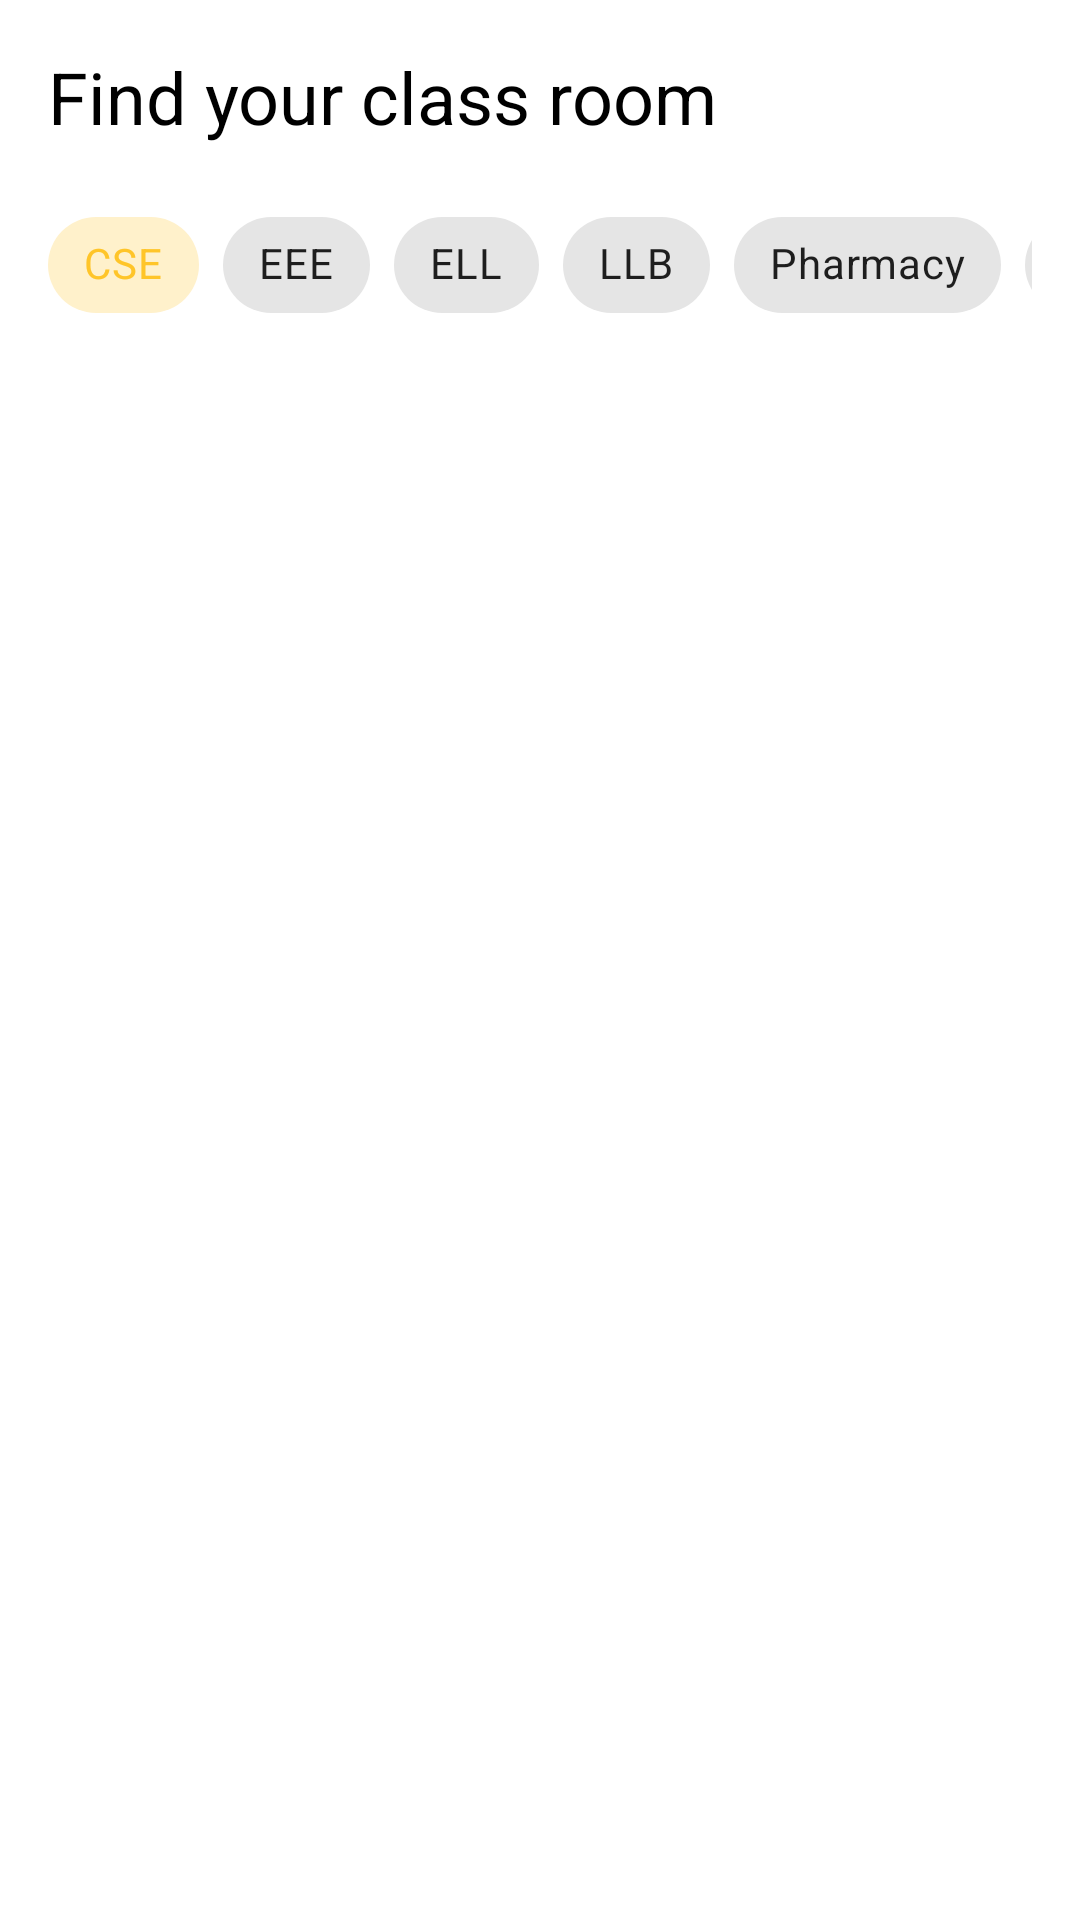

Produce the Android XML layout that renders to this screen, including the resource entries it uses.
<!-- AndroidManifest.xml: application theme AppTheme -->
<!-- res/layout/room_bottom_sheet.xml -->
<?xml version="1.0" encoding="utf-8"?>
<androidx.constraintlayout.widget.ConstraintLayout xmlns:android="http://schemas.android.com/apk/res/android"
    xmlns:app="http://schemas.android.com/apk/res-auto"
    android:layout_width="match_parent"
    android:layout_height="wrap_content">

    <TextView
        android:id="@+id/headline"
        android:layout_width="match_parent"
        android:layout_height="wrap_content"
        android:layout_marginStart="16dp"
        android:layout_marginTop="16dp"
        android:text="Find your class room"
        android:textColor="@android:color/black"
        android:textSize="24sp"
        app:layout_constraintTop_toTopOf="parent" />

    <HorizontalScrollView
        android:id="@+id/chip_layout"
        android:layout_width="match_parent"
        android:layout_height="wrap_content"
        android:layout_margin="16dp"
        android:scrollbars="none"
        app:layout_constraintEnd_toEndOf="parent"
        app:layout_constraintStart_toStartOf="parent"
        app:layout_constraintTop_toBottomOf="@id/headline">

        <com.google.android.material.chip.ChipGroup
            android:id="@+id/chip_group"
            android:layout_width="wrap_content"
            android:layout_height="wrap_content"
            app:singleSelection="true">

            <com.google.android.material.chip.Chip
                android:id="@+id/cse"
                style="@style/Widget.MaterialComponents.Chip.Choice"
                android:layout_width="wrap_content"
                android:layout_height="wrap_content"
                android:checked="true"
                android:text="CSE" />

            <com.google.android.material.chip.Chip
                android:id="@+id/eee"
                style="@style/Widget.MaterialComponents.Chip.Choice"
                android:layout_width="wrap_content"
                android:layout_height="wrap_content"
                android:text="EEE" />

            <com.google.android.material.chip.Chip
                android:id="@+id/ell"
                style="@style/Widget.MaterialComponents.Chip.Choice"
                android:layout_width="wrap_content"
                android:layout_height="wrap_content"
                android:text="ELL" />

            <com.google.android.material.chip.Chip
                android:id="@+id/llb"
                style="@style/Widget.MaterialComponents.Chip.Choice"
                android:layout_width="wrap_content"
                android:layout_height="wrap_content"
                android:text="LLB" />

            <com.google.android.material.chip.Chip
                android:id="@+id/pharmacy"
                style="@style/Widget.MaterialComponents.Chip.Choice"
                android:layout_width="wrap_content"
                android:layout_height="wrap_content"
                android:text="Pharmacy" />

            <com.google.android.material.chip.Chip
                android:id="@+id/shis"
                style="@style/Widget.MaterialComponents.Chip.Choice"
                android:layout_width="wrap_content"
                android:layout_height="wrap_content"
                android:text="SHIS" />

            <com.google.android.material.chip.Chip
                android:id="@+id/bba"
                style="@style/Widget.MaterialComponents.Chip.Choice"
                android:layout_width="wrap_content"
                android:layout_height="wrap_content"
                android:text="BBA" />

        </com.google.android.material.chip.ChipGroup>

    </HorizontalScrollView>

    <androidx.recyclerview.widget.RecyclerView
        android:id="@+id/room_recycler_view"
        android:layout_width="match_parent"
        android:layout_height="wrap_content"
        android:layout_marginStart="8dp"
        android:layout_marginTop="8dp"
        android:layout_marginEnd="8dp"
        android:layout_marginBottom="16dp"
        app:layout_constraintBottom_toBottomOf="parent"
        app:layout_constraintEnd_toEndOf="parent"
        app:layout_constraintStart_toStartOf="parent"
        app:layout_constraintTop_toBottomOf="@id/chip_layout" />

</androidx.constraintlayout.widget.ConstraintLayout>
<!-- resources referenced by this layout -->
<resources>
  <style name="AppTheme" parent="Theme.MaterialComponents.DayNight.NoActionBar">
          <item name="colorPrimary">@color/colorPrimary</item>
          <item name="colorPrimaryDark">@color/colorPrimaryDark</item>
          <item name="colorAccent">@color/colorAccent</item>
          <item name="fontFamily">@font/nunito_regular</item>
      </style>
  <color name="colorPrimary">#FFC529</color>
  <color name="colorPrimaryDark">#c79500</color>
  <color name="colorAccent">#FE724C</color>
</resources>
